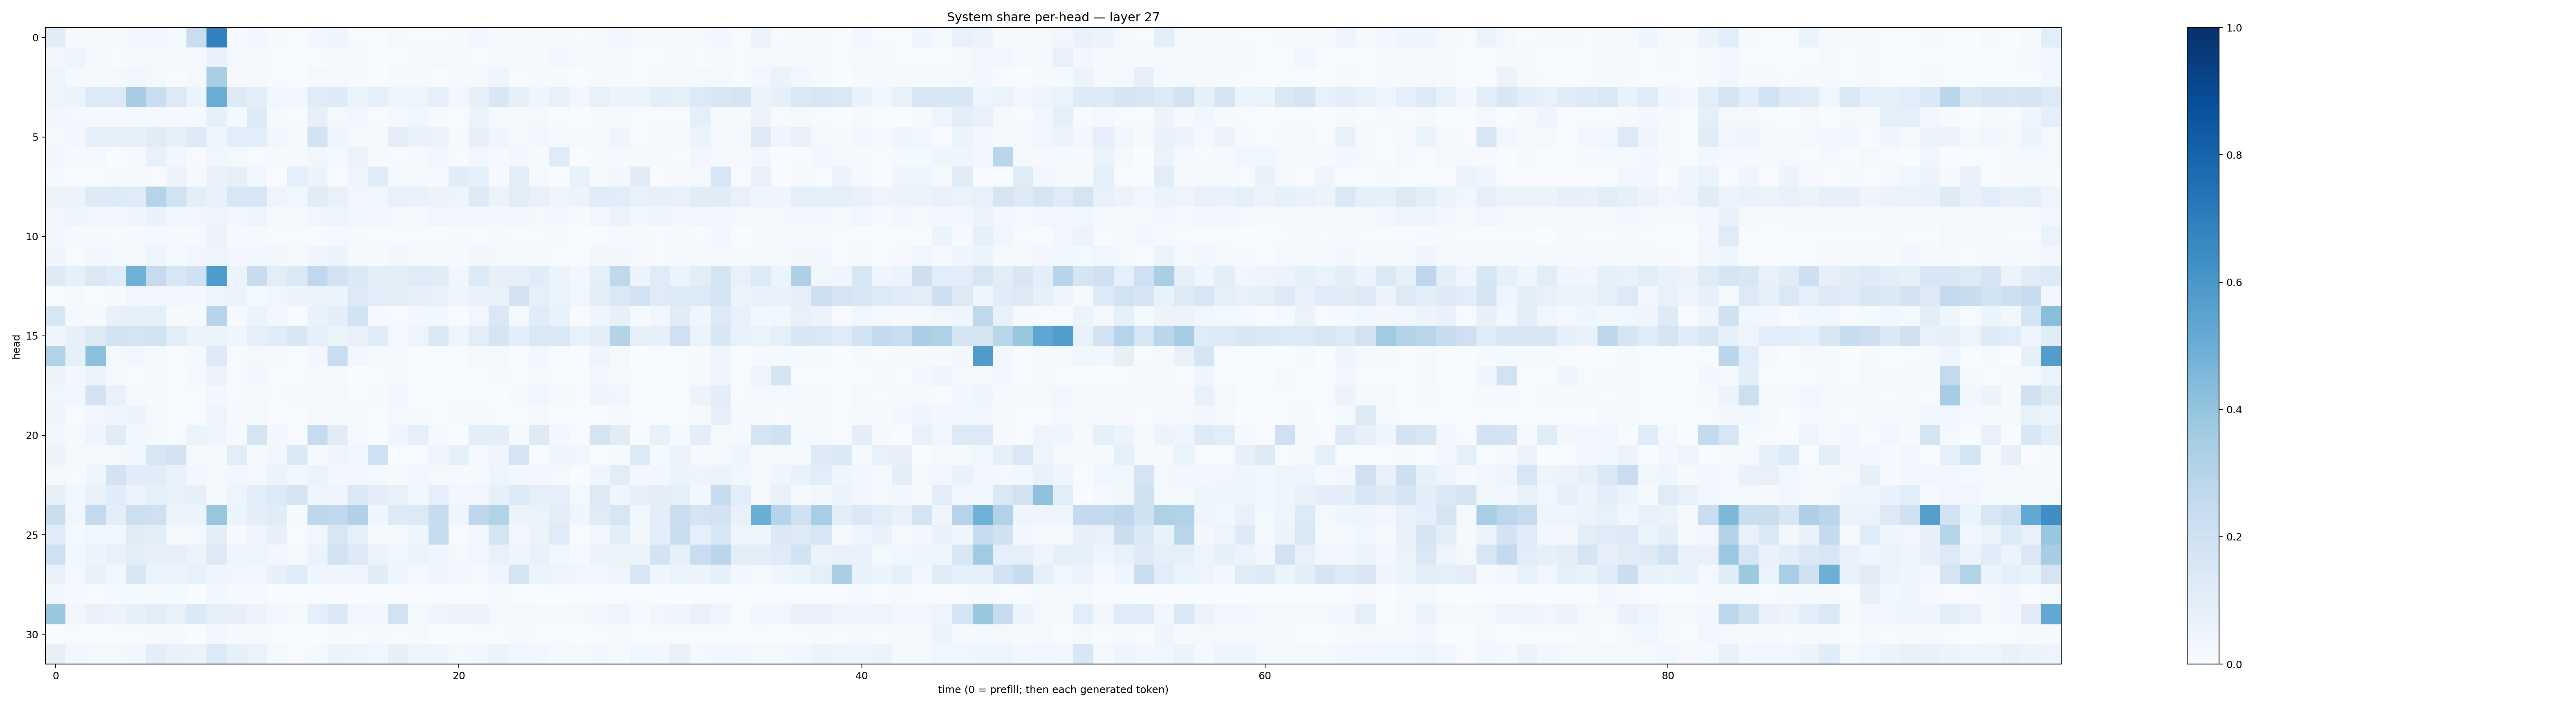

Data behind this chart, as committed beside it:
0.11192478, 0.010427151, 0.017309614, 0.008387905, 0.026193356, 0.027662337, 0.014458342, 0.2270194, 0.68293, 0.009810833, 0.026635472, 0.008953253, 0.0070894957, 0.02863107, 0.04494988, 0.0074836756, 0.0039305743, 0.017051972, 0.007658431, 0.006671931, 0.0093935495, 0.029452356, 0.0085466625, 0.012686004
0.02956, 0.04997, 0.01184, 0.004529, 0.01838, 0.01778, 0.01002, 0.007962, 0.06979, 0.01827, 0.01521, 0.007353, 0.004325, 0.006918, 0.01857, 0.01448, 0.002579, 0.004526, 0.0079, 0.01951, 0.009132, 0.007739, 0.01089, 0.009176
0.04899, 0.0127, 0.008476, 0.0157, 0.03411, 0.02073, 0.005802, 0.01958, 0.3395, 0.01013, 0.01419, 0.005415, 0.002008, 0.01796, 0.02213, 0.01145, 0.002898, 0.01463, 0.008337, 0.006111, 0.009487, 0.01247, 0.04562, 0.007203
0.04784, 0.05491, 0.1359, 0.1337, 0.3481, 0.2206, 0.1304, 0.05347, 0.5072, 0.1223, 0.09673, 0.03768, 0.02451, 0.1174, 0.1216, 0.05441, 0.08663, 0.04787, 0.04759, 0.08848, 0.02558, 0.08078, 0.1501, 0.08489
0.03002, 0.01708, 0.0143, 0.008971, 0.02329, 0.02141, 0.008165, 0.01341, 0.08448, 0.01503, 0.1248, 0.01261, 0.004621, 0.08021, 0.02261, 0.03502, 0.007616, 0.02195, 0.03546, 0.01547, 0.003404, 0.05275, 0.01372, 0.01586
0.02207, 0.02546, 0.08626, 0.08714, 0.08557, 0.1123, 0.08134, 0.1269, 0.04165, 0.1077, 0.1057, 0.03537, 0.008601, 0.1852, 0.04331, 0.009811, 0.01353, 0.09624, 0.07026, 0.06422, 0.01467, 0.082, 0.04153, 0.02141
0.0275, 0.01025, 0.01705, 0.003615, 0.008755, 0.07403, 0.02887, 0.007515, 0.03675, 0.01824, 0.006582, 0.009777, 0.01252, 0.03168, 0.02309, 0.0623, 0.01046, 0.00569, 0.009598, 0.03563, 0.004366, 0.03463, 0.01107, 0.02532
0.01173, 0.003558, 0.004323, 0.01155, 0.0107, 0.004629, 0.05587, 0.00913, 0.0687, 0.07867, 0.03838, 0.005762, 0.08747, 0.05461, 0.003979, 0.04239, 0.1206, 0.01347, 0.02209, 0.01031, 0.1168, 0.08208, 0.01167, 0.1035
0.05522, 0.05731, 0.1212, 0.1355, 0.1173, 0.3017, 0.1939, 0.09789, 0.07004, 0.1548, 0.1638, 0.04923, 0.0362, 0.1105, 0.07283, 0.03422, 0.03862, 0.07372, 0.06768, 0.05731, 0.04801, 0.1311, 0.06384, 0.1043
0.03283, 0.04307, 0.03131, 0.03023, 0.0391, 0.06764, 0.03626, 0.03429, 0.04798, 0.02693, 0.04829, 0.01522, 0.01635, 0.03347, 0.04713, 0.03541, 0.02416, 0.017, 0.02174, 0.03157, 0.03231, 0.0253, 0.02968, 0.0293
0.02625, 0.01494, 0.01192, 0.006554, 0.01294, 0.01893, 0.00907, 0.01099, 0.05576, 0.009936, 0.01136, 0.007508, 0.004637, 0.007477, 0.01988, 0.01091, 0.007001, 0.006745, 0.006075, 0.007211, 0.009147, 0.007286, 0.008169, 0.007298
0.03963, 0.006933, 0.02434, 0.0183, 0.02082, 0.04107, 0.01847, 0.03211, 0.04955, 0.03025, 0.02852, 0.0289, 0.008715, 0.03966, 0.05221, 0.01283, 0.007936, 0.02552, 0.01652, 0.01783, 0.01173, 0.02643, 0.01624, 0.01215
0.1234, 0.08578, 0.1459, 0.1188, 0.4886, 0.2439, 0.1549, 0.199, 0.5823, 0.06126, 0.24, 0.1039, 0.1402, 0.266, 0.1831, 0.1405, 0.09658, 0.104, 0.1174, 0.1129, 0.03307, 0.1336, 0.07976, 0.07903
0.004758, 0.01485, 0.001921, 0.008417, 0.0332, 0.03308, 0.0327, 0.02859, 0.04788, 0.05411, 0.01416, 0.03621, 0.05521, 0.0538, 0.05936, 0.1269, 0.1093, 0.1028, 0.08075, 0.07196, 0.04659, 0.06969, 0.07184, 0.1821
0.1612, 0.01478, 0.0154, 0.07178, 0.08568, 0.08659, 0.01076, 0.01297, 0.2953, 0.01115, 0.06239, 0.02719, 0.005002, 0.06754, 0.09561, 0.1851, 0.01045, 0.007354, 0.02748, 0.02627, 0.002331, 0.03489, 0.1445, 0.02306
0.04322, 0.08465, 0.1253, 0.1908, 0.1733, 0.1918, 0.1041, 0.05827, 0.06029, 0.04077, 0.09118, 0.1167, 0.152, 0.089, 0.05872, 0.07784, 0.1138, 0.02209, 0.04966, 0.1481, 0.0451, 0.1048, 0.1684, 0.099
0.3133, 0.08416, 0.4174, 0.01886, 0.02685, 0.01538, 0.005994, 0.01259, 0.128, 0.005554, 0.01973, 0.00808, 0.005664, 0.02419, 0.2321, 0.02695, 0.01284, 0.01609, 0.00373, 0.003347, 0.002392, 0.02051, 0.02034, 0.007569
0.05634, 0.02458, 0.05398, 0.01389, 0.006947, 0.007841, 0.002836, 0.01158, 0.06403, 0.005407, 0.02448, 0.005383, 0.004076, 0.01528, 0.009651, 0.003528, 0.004052, 0.01549, 0.00331, 0.003547, 0.001569, 0.004629, 0.01132, 0.004842
0.03668, 0.03531, 0.1813, 0.07472, 0.01942, 0.01167, 0.004196, 0.007499, 0.02521, 0.007743, 0.01181, 0.007375, 0.008323, 0.01578, 0.01686, 0.007654, 0.01516, 0.02881, 0.002029, 0.004518, 0.007377, 0.005705, 0.003568, 0.01107
0.04504, 0.004392, 0.02704, 0.04232, 0.05987, 0.01681, 0.00583, 0.006845, 0.04973, 0.01051, 0.01632, 0.003207, 0.002649, 0.00816, 0.01254, 0.009573, 0.00605, 0.02239, 0.008324, 0.0064, 0.008511, 0.009027, 0.007208, 0.006899
0.02826, 0.008826, 0.04578, 0.1155, 0.02427, 0.01576, 0.003907, 0.05997, 0.04371, 0.008252, 0.1746, 0.02615, 0.004482, 0.2484, 0.1117, 0.008378, 0.003587, 0.04268, 0.08612, 0.01066, 0.001923, 0.09626, 0.09543, 0.00899
0.05096, 0.01596, 0.009148, 0.02323, 0.03594, 0.164, 0.1802, 0.008819, 0.01774, 0.1066, 0.01205, 0.02639, 0.1382, 0.009366, 0.04811, 0.03579, 0.2034, 0.004814, 0.007542, 0.04276, 0.08346, 0.008365, 0.04386, 0.1767
0.02179, 0.006687, 0.04529, 0.1825, 0.1135, 0.1144, 0.06792, 0.02799, 0.01916, 0.02422, 0.0189, 0.05996, 0.02591, 0.06137, 0.02807, 0.035, 0.01882, 0.01443, 0.03198, 0.0194, 0.01351, 0.01387, 0.04807, 0.02899
0.08247, 0.03643, 0.07489, 0.1154, 0.05706, 0.09135, 0.07606, 0.08158, 0.01522, 0.04918, 0.1062, 0.1336, 0.1654, 0.0396, 0.0431, 0.1479, 0.09542, 0.07562, 0.03605, 0.091, 0.02392, 0.03357, 0.08548, 0.1298
0.2191, 0.03393, 0.258, 0.09566, 0.2168, 0.2094, 0.0518, 0.05169, 0.3935, 0.05376, 0.1006, 0.1167, 0.01364, 0.2757, 0.2694, 0.3174, 0.04474, 0.1358, 0.1286, 0.2377, 0.0395, 0.2773, 0.3131, 0.05755
0.1172, 0.01936, 0.03733, 0.03701, 0.1126, 0.09681, 0.02058, 0.02091, 0.09831, 0.009769, 0.04526, 0.08083, 0.006774, 0.03317, 0.1629, 0.09316, 0.008436, 0.01882, 0.04394, 0.238, 0.005762, 0.03267, 0.1753, 0.02926
0.2042, 0.03107, 0.06052, 0.07204, 0.09384, 0.08015, 0.07907, 0.0635, 0.128, 0.04148, 0.04941, 0.02654, 0.01932, 0.05975, 0.1944, 0.1273, 0.05205, 0.03279, 0.05228, 0.04013, 0.01657, 0.03475, 0.0733, 0.04424
0.07805, 0.02019, 0.06909, 0.02477, 0.156, 0.06177, 0.0567, 0.07372, 0.04472, 0.03332, 0.02738, 0.08535, 0.1182, 0.0442, 0.04606, 0.04811, 0.1103, 0.04005, 0.022, 0.03938, 0.02911, 0.02044, 0.03946, 0.173
0.0283, 0.01037, 0.004135, 0.01364, 0.0132, 0.01533, 0.01338, 0.002142, 0.03073, 0.0152, 0.01047, 0.003537, 0.00124, 0.004429, 0.00645, 0.002827, 0.003855, 0.00444, 0.007092, 0.004251, 0.003761, 0.004548, 0.01199, 0.004466
0.389, 0.03199, 0.06827, 0.06163, 0.08299, 0.1046, 0.0762, 0.137, 0.08945, 0.07916, 0.05827, 0.02909, 0.02244, 0.08741, 0.1482, 0.0342, 0.02885, 0.1904, 0.01887, 0.04068, 0.05158, 0.05576, 0.02083, 0.0161
0.002874, 0.005464, 0.003562, 0.00422, 0.006593, 0.009239, 0.0109, 0.003523, 0.02668, 0.01116, 0.00905, 0.004068, 0.004593, 0.001908, 0.009134, 0.007732, 0.008534, 0.005726, 0.009592, 0.003471, 0.003368, 0.005578, 0.005622, 0.008661
0.08019, 0.02794, 0.02001, 0.0211, 0.02504, 0.09899, 0.06682, 0.06366, 0.1353, 0.0856, 0.06327, 0.01925, 0.005987, 0.01555, 0.06052, 0.04721, 0.0354, 0.07841, 0.05034, 0.0448, 0.02237, 0.02699, 0.05109, 0.03538
